Image classification data set "data" (arungarg14/hand_gesture_recognition on GitHub). Class labels (5): clenched fist, ILY, thumb up, okay hand sign, peace hand sign.

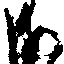
Label: okay hand sign

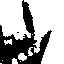
Label: ILY

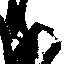
Label: okay hand sign

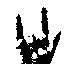
Label: ILY

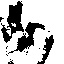
Label: okay hand sign

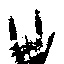
Label: ILY
